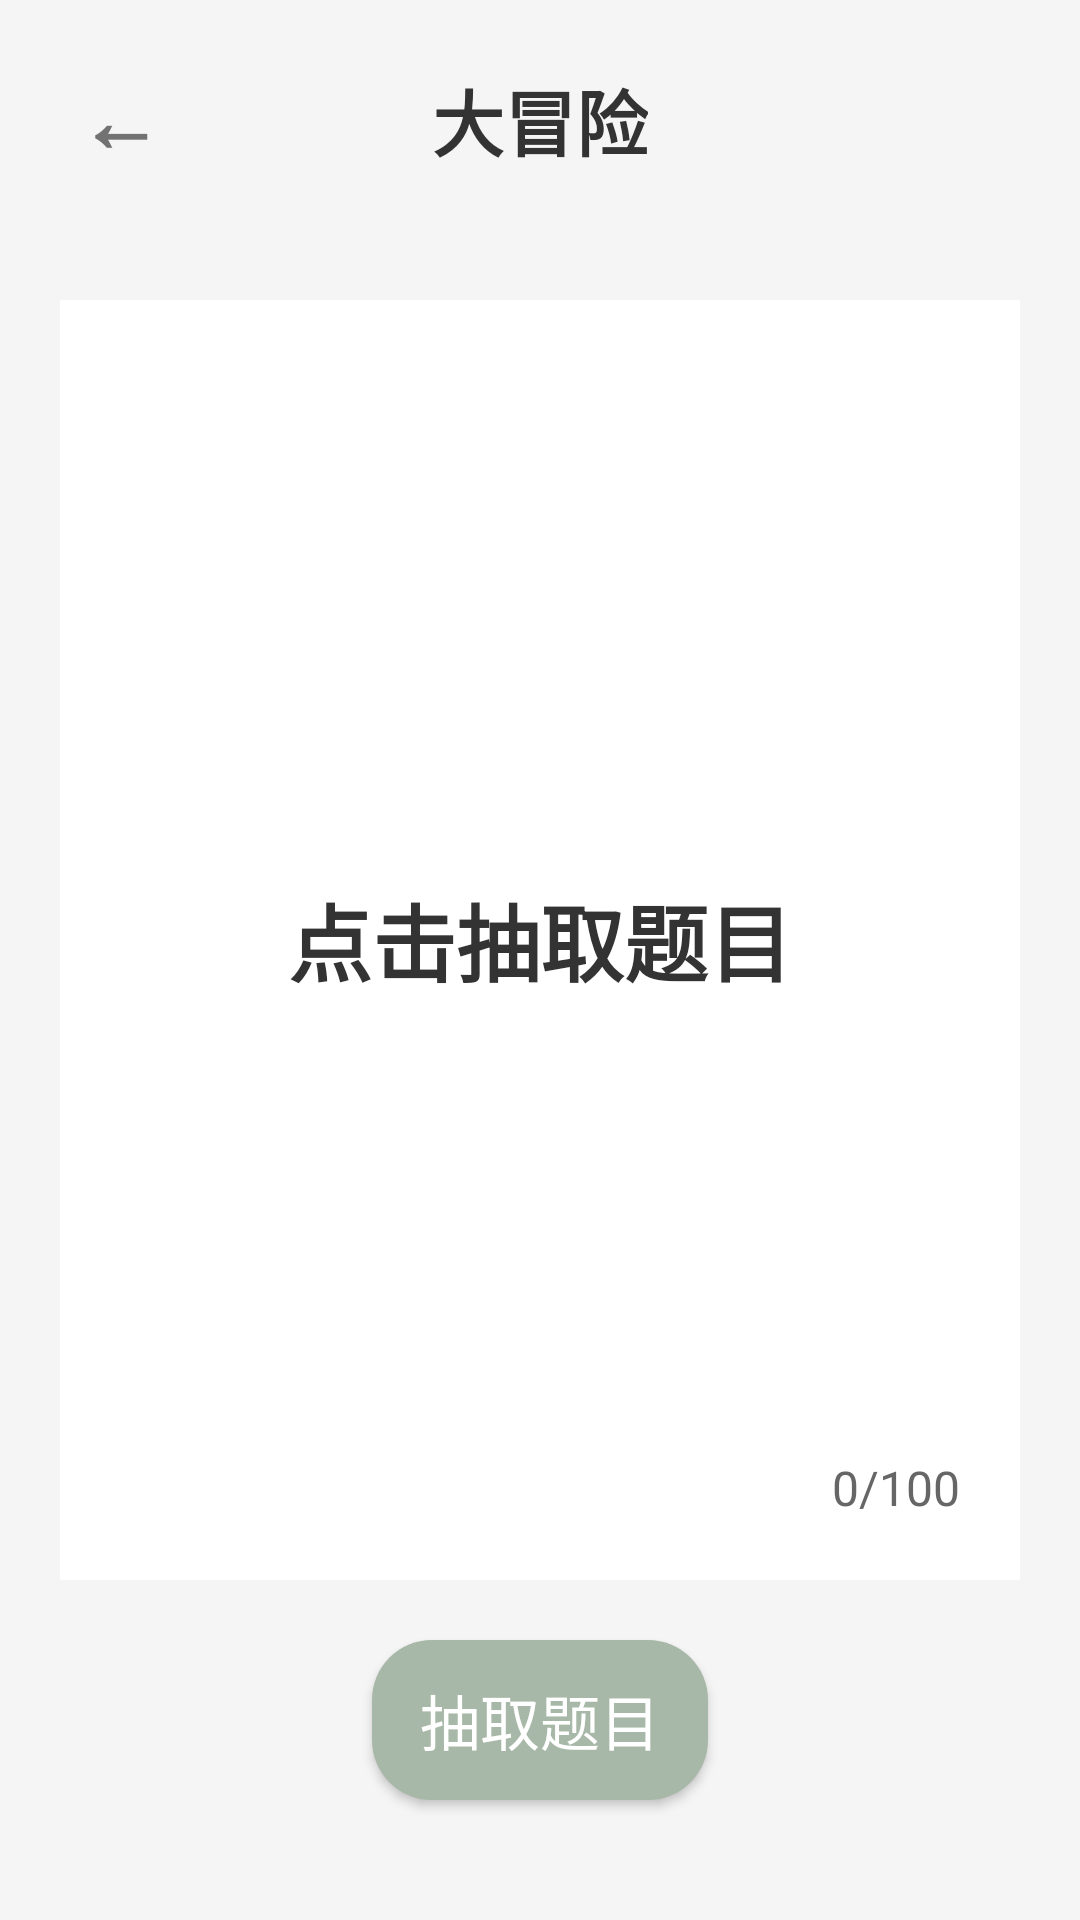

Produce the Android XML layout that renders to this screen, including the resource entries it uses.
<!-- AndroidManifest.xml: application theme Theme.TruthOrDare -->
<!-- res/layout/activity_dare.xml -->
<?xml version="1.0" encoding="utf-8"?>

<LinearLayout xmlns:android="http://schemas.android.com/apk/res/android"
    xmlns:app="http://schemas.android.com/apk/res-auto"
    android:layout_width="match_parent"
    android:layout_height="match_parent"
    android:background="@color/morandi_bg"
    android:orientation="vertical"
    android:gravity="center">

    
    <RelativeLayout
        android:layout_width="match_parent"
        android:layout_height="wrap_content"
        android:padding="20dp">

        
        <TextView
            android:id="@+id/backButton"
            android:layout_width="40dp"
            android:layout_height="40dp"
            android:layout_alignParentStart="true"
            android:layout_centerVertical="true"
            android:gravity="center"
            android:text="←"
            android:textColor="#88000000"
            android:textSize="28sp"
            android:textStyle="bold" />

        
        <TextView
            android:id="@+id/titleTextView"
            android:layout_width="wrap_content"
            android:layout_height="wrap_content"
            android:layout_centerInParent="true"
            android:text="大冒险"
            android:textColor="@color/text_primary"
            android:textSize="24sp"
            android:textStyle="bold"
            android:fontFamily="sans-serif-light" />

    </RelativeLayout>

    
    <RelativeLayout
        android:layout_width="match_parent"
        android:layout_height="0dp"
        android:layout_weight="1"
        android:gravity="center"
        android:padding="20dp">

        
        <LinearLayout
            android:id="@+id/noteContainer"
            android:layout_width="match_parent"
            android:layout_height="match_parent"
            android:background="@color/white"
            android:orientation="vertical"
            android:gravity="center"
            android:padding="40dp">

            
            <TextView
                android:id="@+id/questionTextView"
                android:layout_width="wrap_content"
                android:layout_height="wrap_content"
                android:gravity="center"
                android:text="点击抽取题目"
                android:textColor="@color/text_primary"
                android:textSize="28sp"
                android:textStyle="bold"
                android:fontFamily="sans-serif-light"
                android:lineSpacingExtra="12sp" />

        </LinearLayout>

        
        <TextView
            android:id="@+id/counterTextView"
            android:layout_width="wrap_content"
            android:layout_height="wrap_content"
            android:layout_alignParentBottom="true"
            android:layout_alignParentEnd="true"
            android:layout_marginEnd="20dp"
            android:layout_marginBottom="20dp"
            android:text="0/100"
            android:textColor="@color/text_secondary"
            android:textSize="16sp" />

    </RelativeLayout>

    
    <Button
        android:id="@+id/extractButton"
        android:layout_width="wrap_content"
        android:layout_height="wrap_content"
        android:layout_marginBottom="40dp"
        android:background="@drawable/rounded_button"
        android:text="抽取题目"
        android:textColor="@color/text_on_button"
        android:textSize="20sp" />

</LinearLayout>
<!-- resources referenced by this layout -->
<resources>
  <color name="morandi_bg">#F5F5F5</color>
  <color name="text_on_button">#FFFFFF</color>
  <color name="text_primary">#333333</color>
  <color name="text_secondary">#666666</color>
  <color name="white">#FFFFFFFF</color>
  <!-- drawable rounded_button (drawable) -->
  <?xml version="1.0" encoding="utf-8"?>
  
  <selector xmlns:android="http://schemas.android.com/apk/res/android">
      
      <item android:state_pressed="true">
          <shape android:shape="rectangle">
              
              <corners android:radius="20dp" />
              
              <solid android:color="@color/button_pressed" />
              
              <padding android:left="16dp"
                  android:top="12dp"
                  android:right="16dp"
                  android:bottom="12dp"/>
          </shape>
      </item>
  
      
      <item>
          <shape android:shape="rectangle">
              
              <corners android:radius="20dp" />
              
              <solid android:color="@color/button_normal" />
              
              <padding android:left="16dp"
                  android:top="12dp"
                  android:right="16dp"
                  android:bottom="12dp"/>
          </shape>
      </item>
  </selector>
  <style name="Theme.TruthOrDare" parent="Theme.MaterialComponents.DayNight.DarkActionBar">
          
          <item name="colorPrimary">@color/morandi_primary</item>
          <item name="colorPrimaryVariant">@color/morandi_dark</item>  
          <item name="colorOnPrimary">@color/white</item>
  
          
          <item name="colorSecondary">@color/morandi_secondary</item>
          <item name="colorSecondaryVariant">@color/morandi_accent</item>  
          <item name="colorOnSecondary">@color/white</item>
  
          
          <item name="colorSecondary">@color/morandi_secondary</item>
          <item name="colorSecondaryVariant">@color/morandi_accent</item>
          <item name="colorOnSecondary">@color/white</item>
  
          
          <item name="android:windowBackground">@color/morandi_bg</item>
          <item name="android:statusBarColor">@color/morandi_bg</item>
  
          
          <item name="android:fontFamily">sans-serif</item>
  
          
          <item name="windowNoTitle">true</item>
          <item name="windowActionBar">false</item>
      </style>
  <color name="button_pressed">#8A9A8A</color>
  <color name="button_normal">#A8B8A8</color>
  <color name="morandi_primary">#A8B8A8</color>
  <color name="morandi_dark">#7A8A7A</color>
  <color name="morandi_secondary">#D1B6A8</color>
  <color name="morandi_accent">#C9A8A8</color>
</resources>
